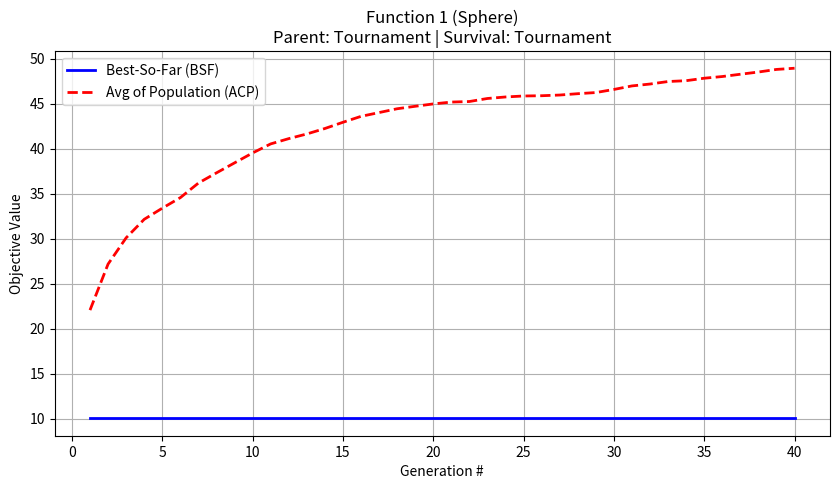
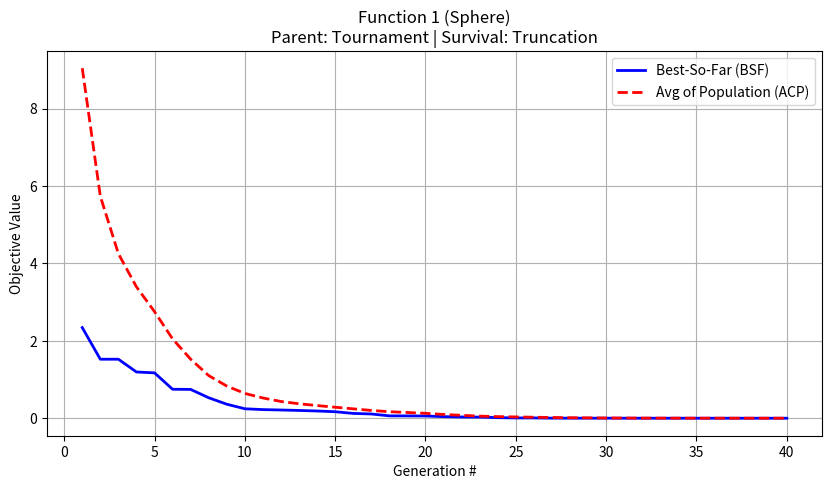
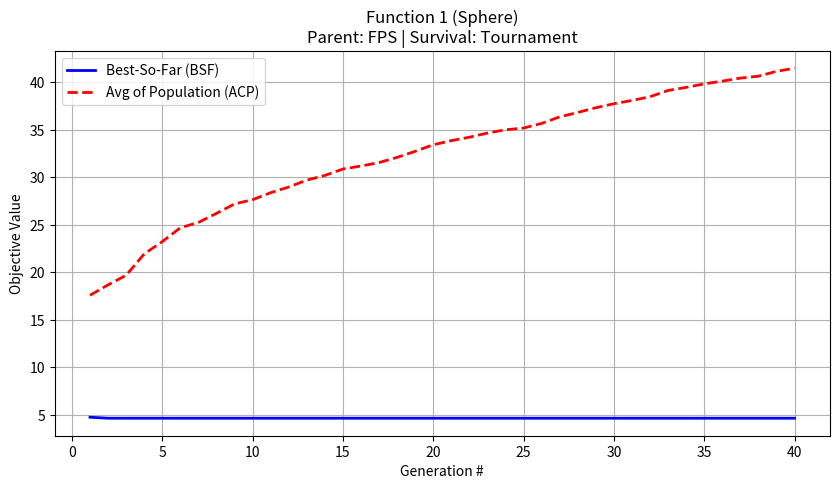
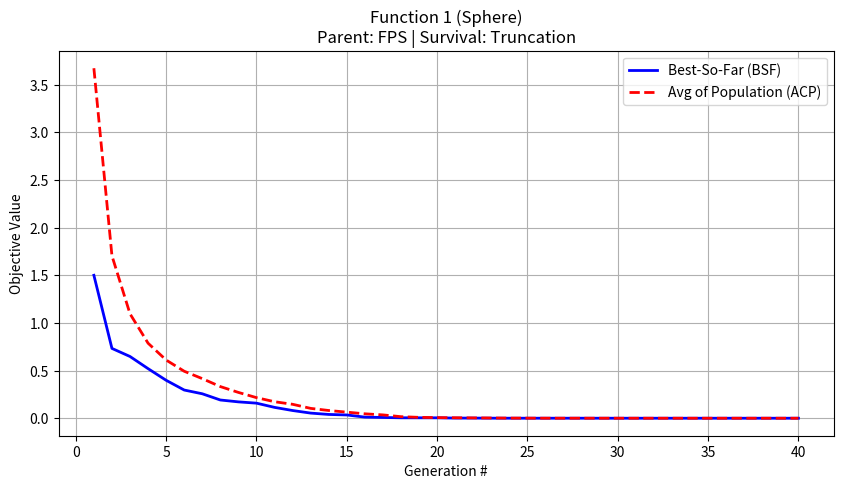
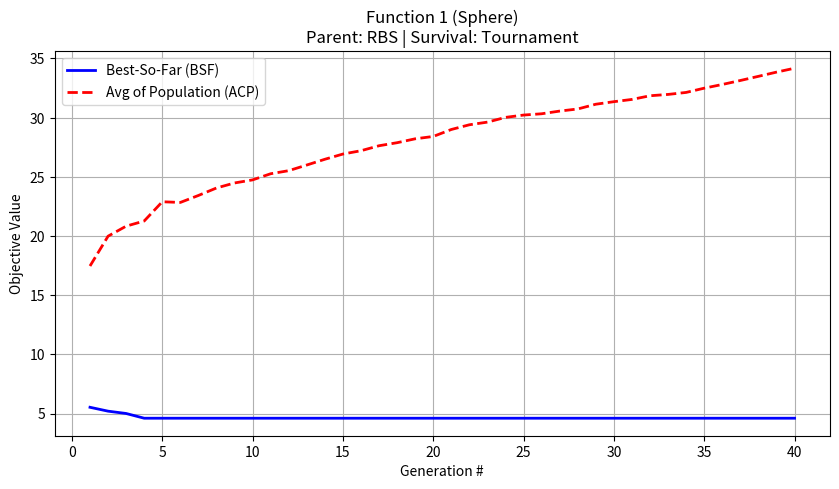
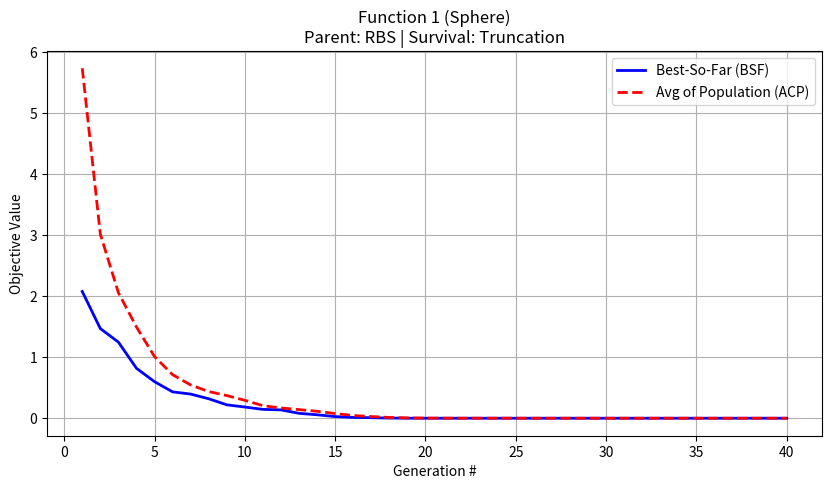
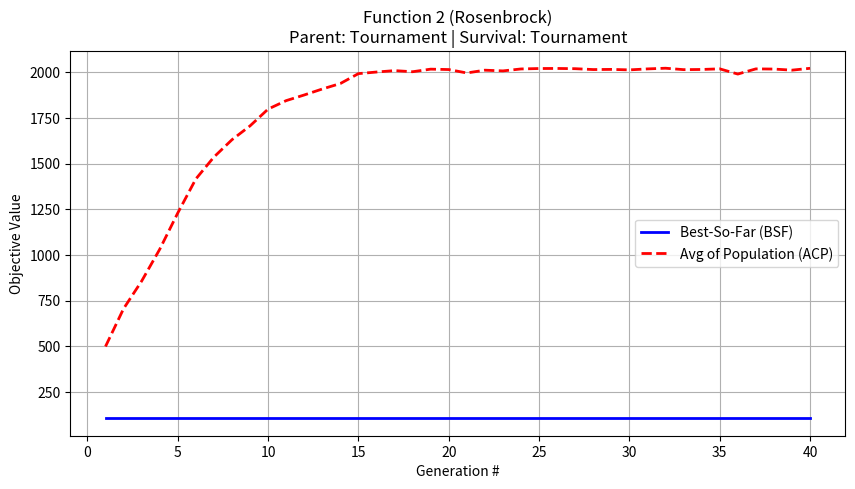
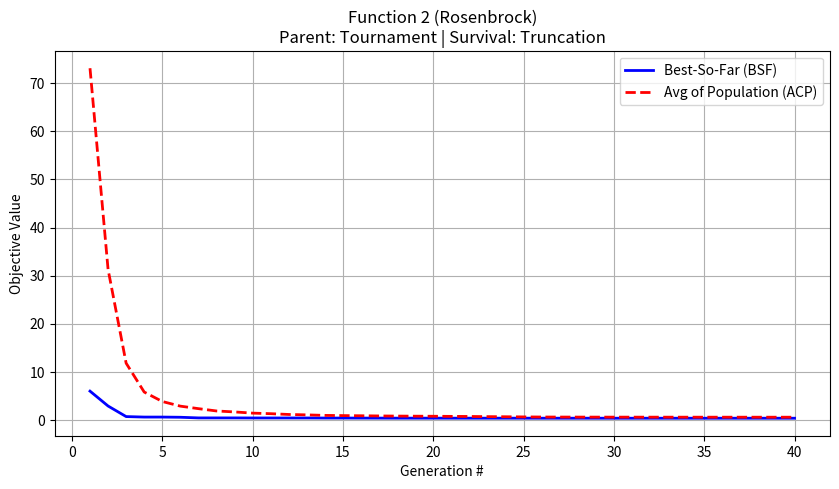
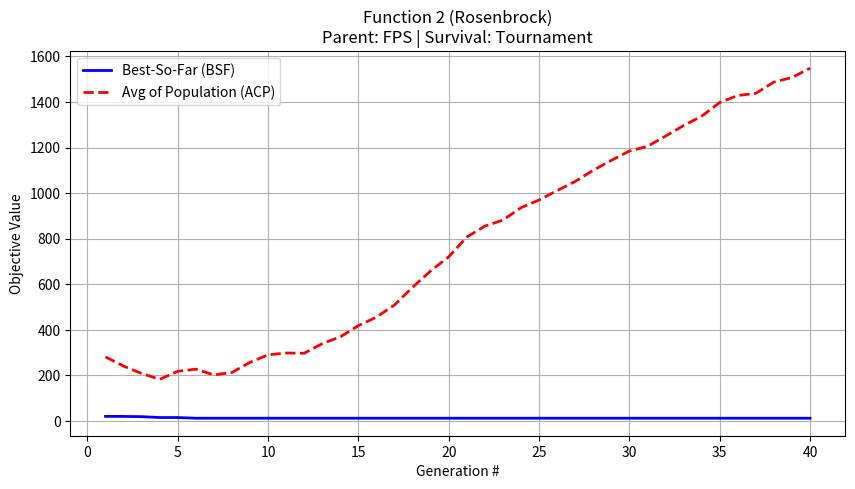
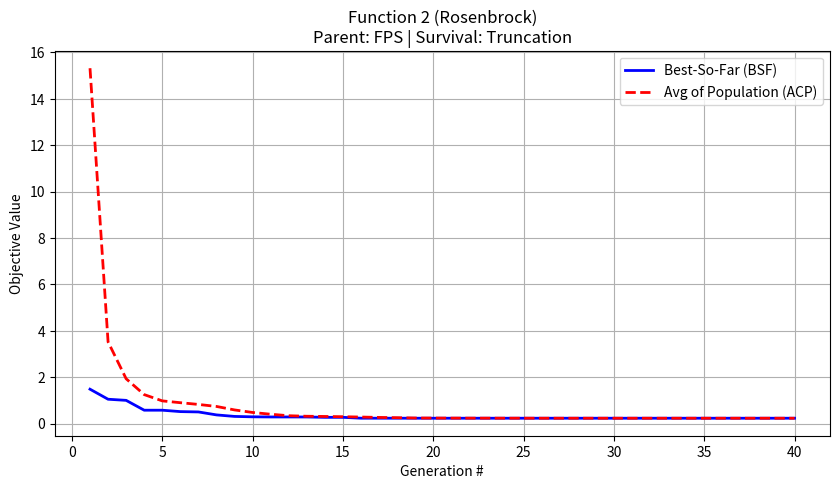
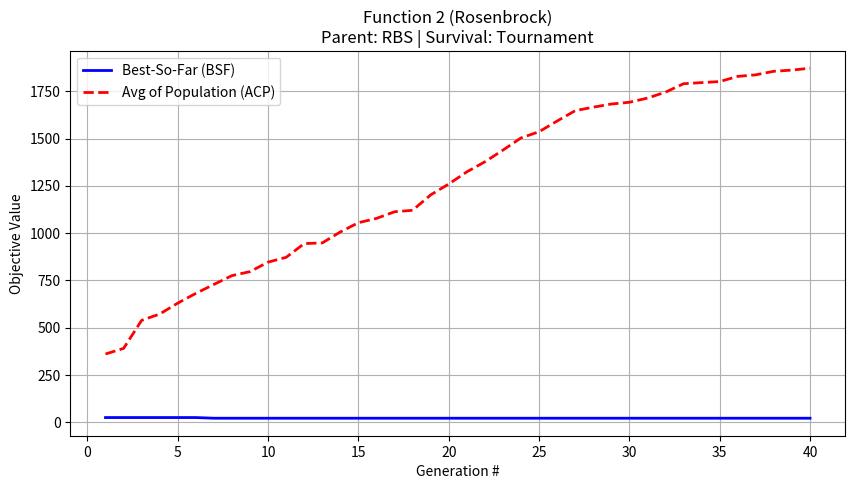
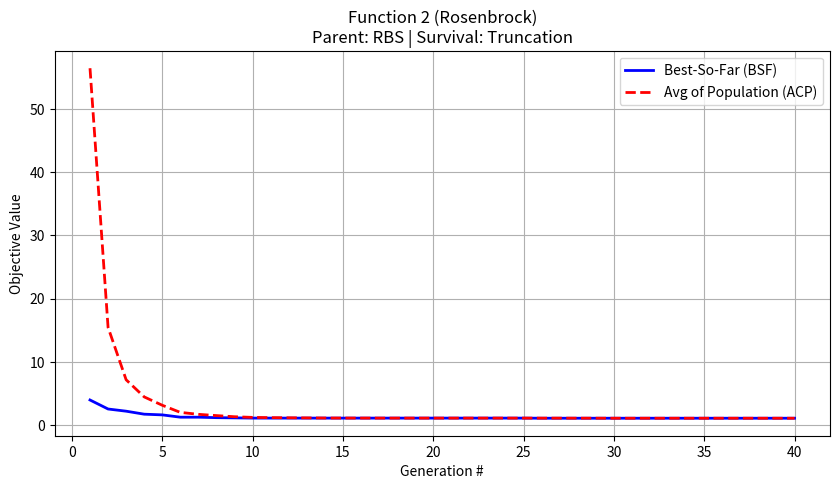
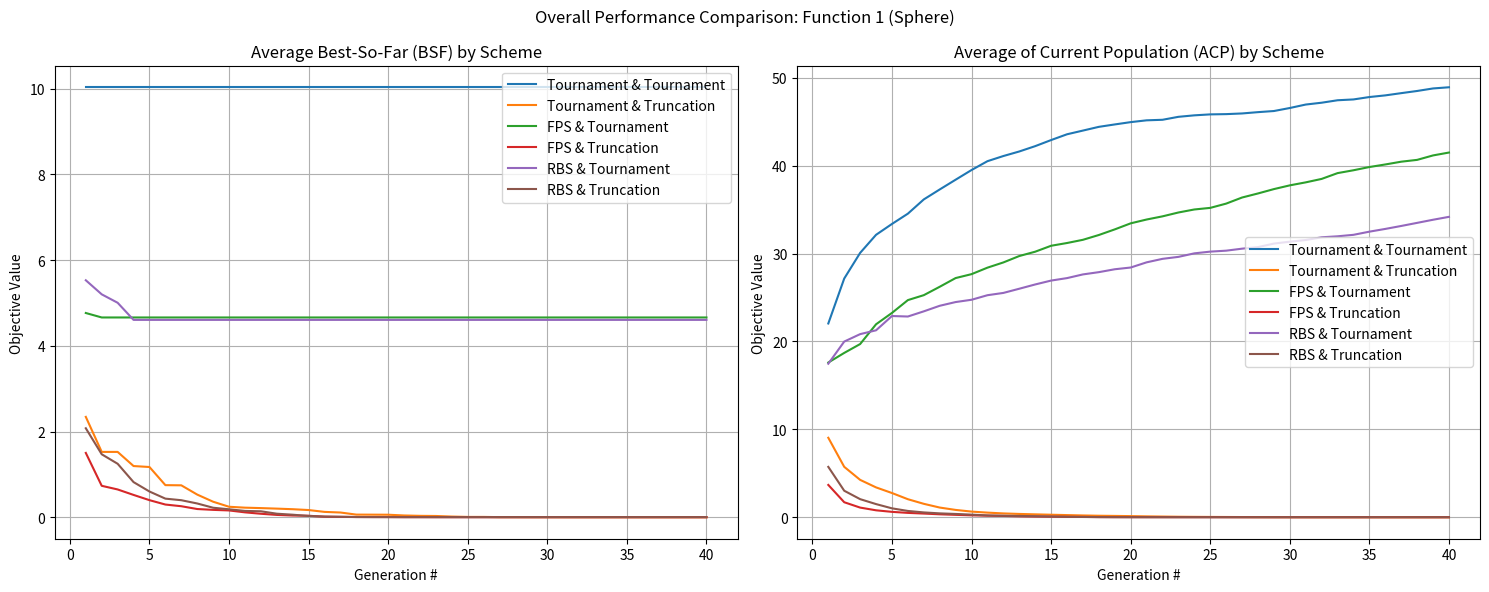
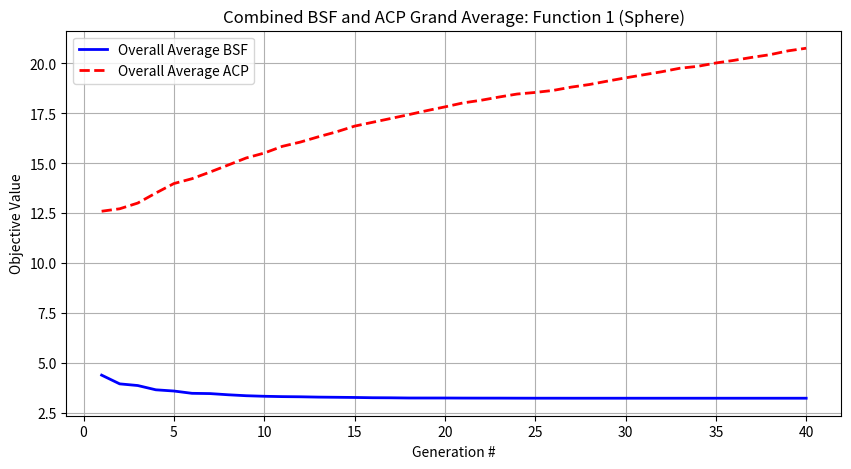
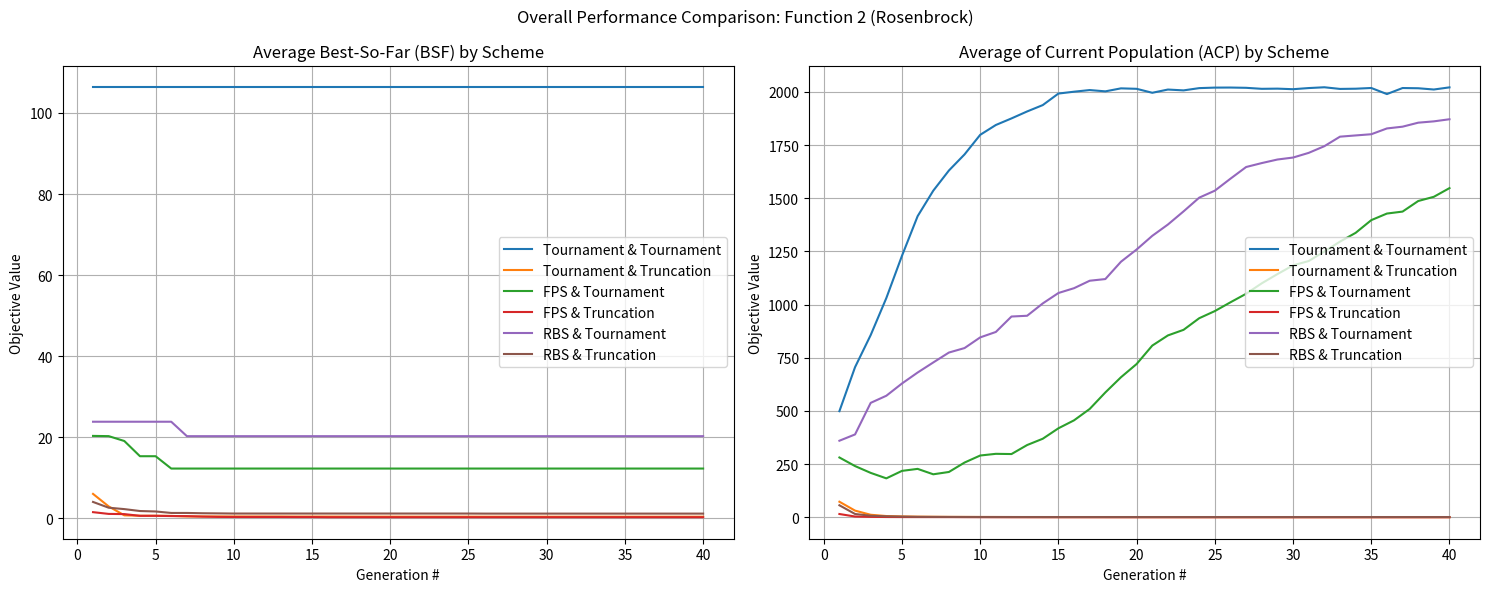
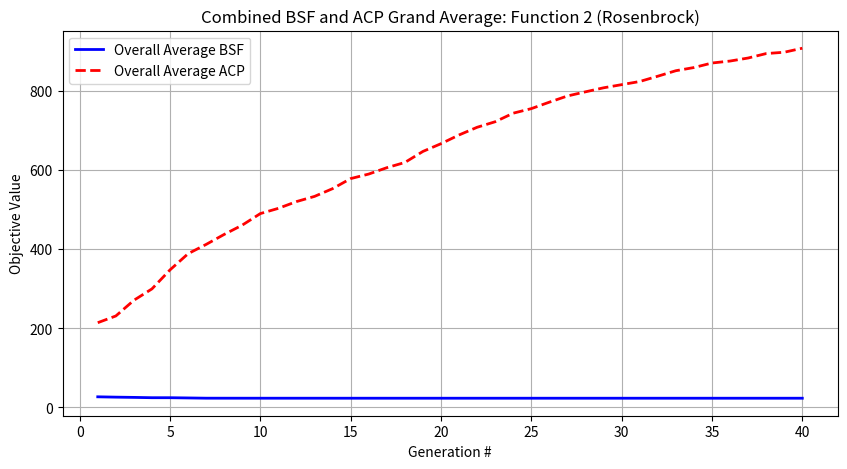

The matplotlib source for these figures, in order:
import numpy as np
import matplotlib.pyplot as plt
import random
import csv
import os




def function_1(x, y):
    """Sphere Function: Minimum at (0,0) where f(x,y) = 0"""
    return x**2 + y**2

def function_2(x, y):
    """Rosenbrock Function: Minimum at (1,1) where f(x,y) = 0"""
    return 100 * (x**2 - y)**2 + (1 - x)**2




def crossover(p1, p2):
    """Arithmetic crossover"""
    alpha = random.random()
    c1_x = alpha * p1[0] + (1 - alpha) * p2[0]
    c1_y = alpha * p1[1] + (1 - alpha) * p2[1]
    
    alpha = random.random()
    c2_x = alpha * p1[0] + (1 - alpha) * p2[0]
    c2_y = alpha * p1[1] + (1 - alpha) * p2[1]
    return (c1_x, c1_y), (c2_x, c2_y)

def mutate(individual, bounds, prob=0.3):
    """Mutates with +/- 0.25 and bounds checking"""
    x, y = individual
    (x_min, x_max), (y_min, y_max) = bounds
    
    if random.random() < prob:
        x += random.choice([-0.25, 0.25])
        x = max(x_min, min(x, x_max))
        
    if random.random() < prob:
        y += random.choice([-0.25, 0.25])
        y = max(y_min, min(y, y_max))
        
    return (x, y)




def compute_fitnesses_for_selection(population, func):
    objs = [func(x, y) for x, y in population]
    return [1.0 / (1.0 + obj) for obj in objs], objs

def fps_select(population, fitnesses, count):
    total_fit = sum(fitnesses)
    probs = [f / total_fit for f in fitnesses]
    indices = np.random.choice(len(population), size=count, p=probs, replace=True)
    return [population[i] for i in indices]

def rbs_select(population, objs, count):
    sorted_indices = np.argsort(objs)[::-1] 
    ranks = np.zeros(len(population))
    for rank, idx in enumerate(sorted_indices):
        ranks[idx] = rank + 1
    total_rank = sum(ranks)
    probs = [r / total_rank for r in ranks]
    indices = np.random.choice(len(population), size=count, p=probs, replace=True)
    return [population[i] for i in indices]

def tournament_select(population, objs, count):
    selected = []
    for _ in range(count):
        i, j = random.sample(range(len(population)), 2)
        selected.append(population[i] if objs[i] > objs[j] else population[j])
    return selected

def truncation_survive(population, objs, count):
    sorted_indices = np.argsort(objs)
    survivors = [population[i] for i in sorted_indices[:count]]
    return survivors




def run_ea(func, bounds, parent_scheme, survival_scheme, pop_size=10, generations=40):
    (x_min, x_max), (y_min, y_max) = bounds
    population = [(random.uniform(x_min, x_max), random.uniform(y_min, y_max)) for _ in range(pop_size)]
    
    bsf_history = []
    acp_history = []
    best_so_far = float('inf')
    
    for gen in range(generations):
        parent_fitnesses, parent_objs = compute_fitnesses_for_selection(population, func)
        
        
        if parent_scheme == 'FPS':
            parents = fps_select(population, parent_fitnesses, pop_size)
        elif parent_scheme == 'RBS': 
            parents = rbs_select(population, parent_objs, pop_size)
        else: 
            parents = tournament_select(population, parent_objs, pop_size)
            
        
        offspring = []
        for i in range(0, pop_size, 2):
            p1, p2 = parents[i], parents[(i+1)%pop_size]
            c1, c2 = crossover(p1, p2)
            offspring.append(mutate(c1, bounds))
            offspring.append(mutate(c2, bounds))
            
        
        combined_pop = population + offspring
        _, combined_objs = compute_fitnesses_for_selection(combined_pop, func)
        
        if survival_scheme == 'Truncation':
            population = truncation_survive(combined_pop, combined_objs, pop_size)
        else: 
            population = tournament_select(combined_pop, combined_objs, pop_size)
            
        
        current_objs = [func(x, y) for x, y in population]
        gen_best = min(current_objs)
        gen_avg = np.mean(current_objs)
        
        if gen_best < best_so_far:
            best_so_far = gen_best
            
        bsf_history.append(best_so_far)
        acp_history.append(gen_avg)
        
    return bsf_history, acp_history




def run_experiments(func, bounds, func_name, safe_name):
    schemes = [
        ('Tournament', 'Tournament'), 
        ('Tournament', 'Truncation'), 
        ('FPS', 'Tournament'),        
        ('FPS', 'Truncation'),        
        ('RBS', 'Tournament'),        
        ('RBS', 'Truncation')         
    ]
    
    runs = 10
    generations = 40
    
    print(f"\n--- Running experiments for {func_name} ---")
    
    
    all_bsf_data = {}
    all_acp_data = {}
    
    
    csv_header = ["Generation", "Parent_Scheme", "Survival_Scheme", "Average_BSF", "Average_ACP"]
    csv_header.extend([f"Run{i+1}_ACP" for i in range(runs)])
    csv_data = [csv_header]
    
    for p_scheme, s_scheme in schemes:
        print(f"Processing: {p_scheme} + {s_scheme}...")
        bsf_matrix = np.zeros((runs, generations))
        acp_matrix = np.zeros((runs, generations))
        
        for r in range(runs):
            bsf, acp = run_ea(func, bounds, p_scheme, s_scheme)
            bsf_matrix[r] = bsf
            acp_matrix[r] = acp
            
        mean_bsf = np.mean(bsf_matrix, axis=0)
        mean_acp = np.mean(acp_matrix, axis=0)
        
        label = f"{p_scheme} & {s_scheme}"
        all_bsf_data[label] = mean_bsf
        all_acp_data[label] = mean_acp
        
        
        for gen in range(generations):
            row = [gen+1, p_scheme, s_scheme, mean_bsf[gen], mean_acp[gen]]
            
            row.extend(acp_matrix[:, gen].tolist())
            csv_data.append(row)
            
        
        
        
        plt.figure(figsize=(10, 5))
        plt.plot(range(1, generations+1), mean_bsf, label='Best-So-Far (BSF)', color='blue', linewidth=2)
        plt.plot(range(1, generations+1), mean_acp, label='Avg of Population (ACP)', color='red', linewidth=2, linestyle='--')
        
        plt.title(f"{func_name}\nParent: {p_scheme} | Survival: {s_scheme}")
        plt.xlabel("Generation #")
        plt.ylabel("Objective Value")
        plt.legend()
        plt.grid(True)
        
        
        filename = f"{safe_name}_{p_scheme}_{s_scheme}.png"
        plt.savefig(filename)
        plt.close() 
        
    
    csv_filename = f"{safe_name}_results.csv"
    with open(csv_filename, 'w', newline='') as f:
        writer = csv.writer(f)
        writer.writerows(csv_data)
        
    
    
    
    print(f"Generating combined summary graphs for {func_name}...")
    
    
    plt.figure(figsize=(15, 6))
    plt.suptitle(f"Overall Performance Comparison: {func_name}")
    
    plt.subplot(1, 2, 1) 
    for label, data in all_bsf_data.items():
        plt.plot(range(1, generations+1), data, label=label)
    plt.title("Average Best-So-Far (BSF) by Scheme")
    plt.xlabel("Generation #")
    plt.ylabel("Objective Value")
    plt.legend()
    plt.grid(True)

    plt.subplot(1, 2, 2) 
    for label, data in all_acp_data.items():
        plt.plot(range(1, generations+1), data, label=label)
    plt.title("Average of Current Population (ACP) by Scheme")
    plt.xlabel("Generation #")
    plt.ylabel("Objective Value")
    plt.legend()
    plt.grid(True)

    plt.tight_layout()
    plt.savefig(f"{safe_name}_All_Schemes_Comparison.png")
    
    
    plt.show(block=False) 
    
    
    grand_bsf = np.mean(list(all_bsf_data.values()), axis=0)
    grand_acp = np.mean(list(all_acp_data.values()), axis=0)
    
    plt.figure(figsize=(10, 5))
    plt.plot(range(1, generations+1), grand_bsf, label='Overall Average BSF', color='blue', linewidth=2)
    plt.plot(range(1, generations+1), grand_acp, label='Overall Average ACP', color='red', linewidth=2, linestyle='--')
    plt.title(f"Combined BSF and ACP Grand Average: {func_name}")
    plt.xlabel("Generation #")
    plt.ylabel("Objective Value")
    plt.legend()
    plt.grid(True)
    
    plt.savefig(f"{safe_name}_Combined_BSF_ACP.png")
    
    print(f"Finished {func_name}! Please CLOSE the popup graph windows to proceed.")
    
    
    # plt.show(block=True) 




if __name__ == '__main__':
    
    bounds_f1 = ((-5, 5), (-5, 5))
    run_experiments(function_1, bounds_f1, "Function 1 (Sphere)", "Func1")

    
    bounds_f2 = ((-2, 2), (-1, 3))
    run_experiments(function_2, bounds_f2, "Function 2 (Rosenbrock)", "Func2")
    
    print("\nAll experiments complete! Check your folder for the .png and .csv files.")
